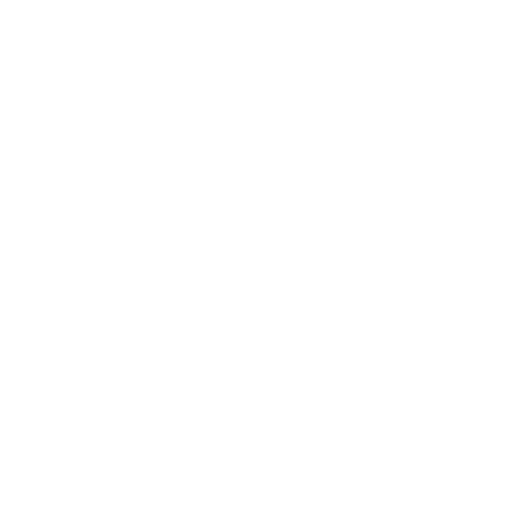
t = 0.00 s
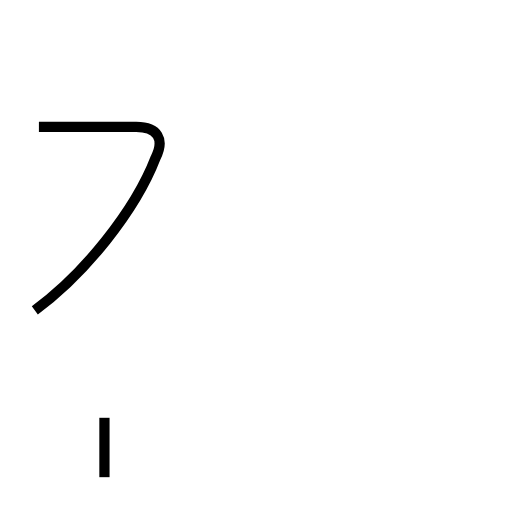
t = 1.17 s
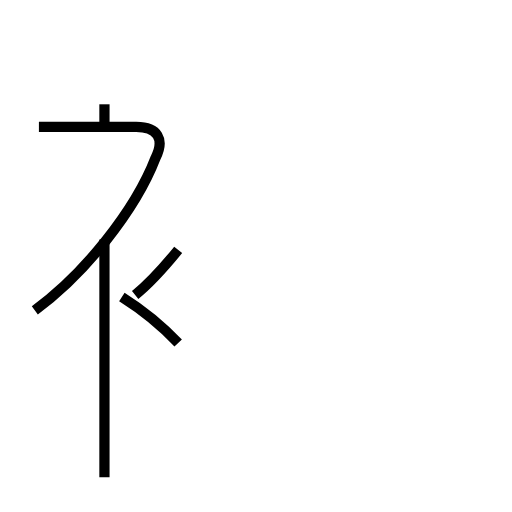
t = 2.16 s
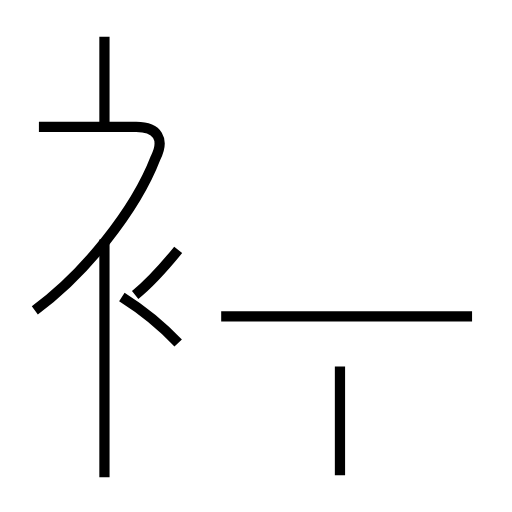
t = 3.41 s
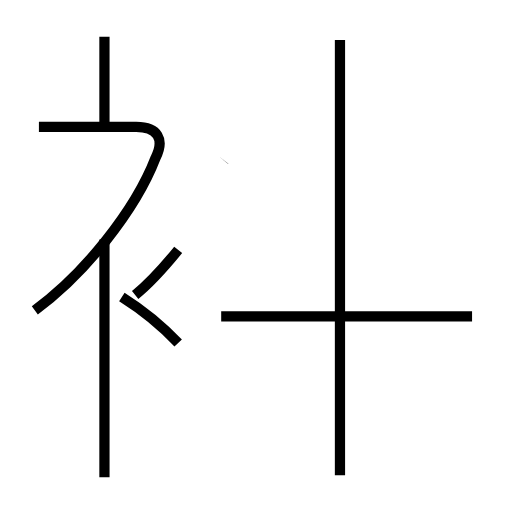
t = 4.37 s
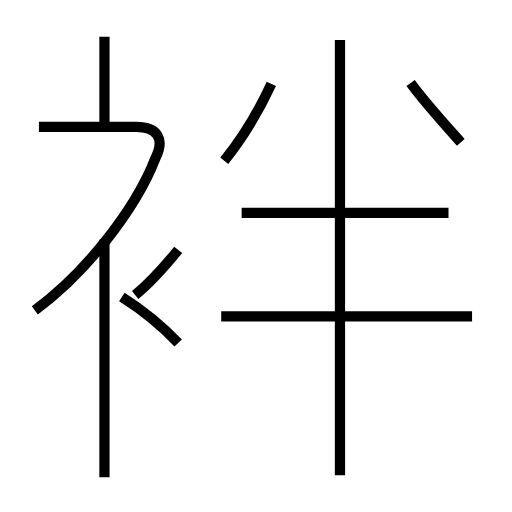
t = 5.47 s

The animated SVG that drew these frames (rendered in a browser with its animation timeline set to each time). Animation: 10 SMIL elements (animate=10); one cycle of 5.46 s.

<?xml version='1.0' encoding='utf-8'?>
<svg viewBox="0.0 -6.0 50.0 50.0" version="1.1" xmlns="http://www.w3.org/2000/svg"><rect x="-1000" y="-1000" width="2000" height="2000" stroke="white" fill="white" /><g style="fill:none;stroke:#000000;stroke-width:1"><path d="M 3.4 -13.7 C 8.2 -17.2 13.2 -23.4 15.2 -28.6 C 16.1 -30.4 15.4 -31.6 13.3 -31.6 L 3.8 -31.6 " transform="translate(0.0 38.0)" stroke-dasharray="33.33302395083741" stroke-dashoffset="33.33302395083741"><animate attributeName="stroke-dashoffset" from="33.33302395083741" to="0" dur="0.9999907185251222s" begin="0s; anim_end.end" fill="freeze" id="anim0" /></path><path d="M 10.2 2.6 L 10.2 -20.6 " transform="translate(0.0 38.0)" stroke-dasharray="23.200000000000003" stroke-dashoffset="23.200000000000003"><animate attributeName="stroke-dashoffset" from="23.200000000000003" to="0" dur="0.6960000000000001s" begin="anim0.end" fill="freeze" id="anim1" /></path><path d="M 17.4 -10.5 C 15.8 -12.2 13.8 -13.8 11.9 -15.0 " transform="translate(0.0 38.0)" stroke-dasharray="7.124169458500229" stroke-dashoffset="7.124169458500229"><animate attributeName="stroke-dashoffset" from="7.124169458500229" to="0" dur="0.21372508375500687s" begin="anim1.end" fill="freeze" id="anim2" /></path><path d="M 13.2 -15.2 C 14.7 -16.4 16.1 -18.0 17.4 -19.6 " transform="translate(0.0 38.0)" stroke-dasharray="6.094165292545062" stroke-dashoffset="6.094165292545062"><animate attributeName="stroke-dashoffset" from="6.094165292545062" to="0" dur="0.18282495877635185s" begin="anim2.end" fill="freeze" id="anim3" /></path><path d="M 10.2 -31.6 L 10.2 -40.4 " transform="translate(0.0 38.0)" stroke-dasharray="8.799999999999997" stroke-dashoffset="8.799999999999997"><animate attributeName="stroke-dashoffset" from="8.799999999999997" to="0" dur="0.2639999999999999s" begin="anim3.end" fill="freeze" id="anim4" /></path><path d="M 46.1 -13.1 L 21.6 -13.1 " transform="translate(0.0 38.0)" stroke-dasharray="24.5" stroke-dashoffset="24.5"><animate attributeName="stroke-dashoffset" from="24.5" to="0" dur="0.735s" begin="anim4.end" fill="freeze" id="anim5" /></path><path d="M 33.2 2.4 L 33.2 -40.1 " transform="translate(0.0 38.0)" stroke-dasharray="42.5" stroke-dashoffset="42.5"><animate attributeName="stroke-dashoffset" from="42.5" to="0" dur="1.275s" begin="anim5.end" fill="freeze" id="anim6" /></path><path d="M 21.9 -28.3 C 23.6 -30.4 25.2 -33.0 26.5 -35.8 " transform="translate(0.0 38.0)" stroke-dasharray="8.819776816646831" stroke-dashoffset="8.819776816646831"><animate attributeName="stroke-dashoffset" from="8.819776816646831" to="0" dur="0.26459330449940494s" begin="anim6.end" fill="freeze" id="anim7" /></path><path d="M 43.8 -23.2 L 23.6 -23.2 " transform="translate(0.0 38.0)" stroke-dasharray="20.199999999999996" stroke-dashoffset="20.199999999999996"><animate attributeName="stroke-dashoffset" from="20.199999999999996" to="0" dur="0.6059999999999999s" begin="anim7.end" fill="freeze" id="anim8" /></path><path d="M 45.0 -30.1 C 43.4 -31.9 41.4 -34.1 40.1 -35.9" transform="translate(0.0 38.0)" stroke-dasharray="7.595850037080782" stroke-dashoffset="7.595850037080782"><animate attributeName="stroke-dashoffset" from="7.595850037080782" to="0" dur="0.22787550111242347s" begin="anim8.end" fill="freeze" id="anim_end" /></path></g></svg>
